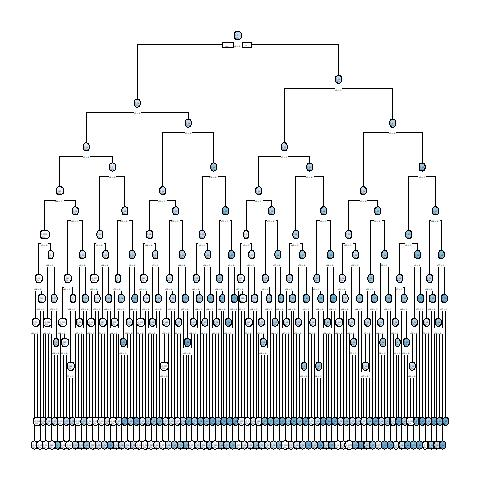

Source data for this figure (header and first rows):
, x1, x2, x3, x4, x5, x6, x7, x8, x9, x10, x11, x12, x13, x14, x15, x16, x17, x18, x19, x20, x21, x22, x23
10001, 1, 1, 0, 0, 0, 0, 1, 0, 1, 1, 1, 1, 1, 0, 0, 0, 1, 0, 1, 1, 1, 1, 0
2, 1, 0, 0, 1, 0, 1, 1, 0, 1, 0, 0, 0, 0, 1, 0, 0, 0, 1, 1, 1, 1, 1, 1
3, 0, 0, 1, 0, 0, 0, 0, 0, 1, 0, 0, 1, 0, 0, 0, 0, 0, 0, 0, 1, 0, 0, 1
10004, 0, 0, 0, 0, 0, 0, 1, 0, 0, 0, 1, 0, 0, 1, 1, 0, 0, 1, 0, 0, 0, 1, 0
10005, 0, 0, 0, 1, 1, 1, 0, 1, 0, 0, 1, 1, 0, 1, 1, 1, 1, 1, 1, 0, 0, 1, 0
10006, 1, 0, 0, 1, 0, 0, 0, 1, 1, 1, 0, 0, 1, 1, 1, 0, 0, 0, 1, 0, 0, 1, 1
10007, 0, 0, 1, 0, 1, 0, 1, 0, 0, 1, 1, 1, 0, 0, 1, 0, 0, 0, 0, 0, 0, 1, 1
8, 0, 0, 0, 0, 0, 1, 1, 1, 0, 0, 0, 1, 0, 0, 0, 0, 0, 1, 0, 1, 0, 0, 1
9, 0, 1, 0, 0, 1, 0, 1, 0, 1, 1, 0, 1, 0, 0, 0, 1, 0, 0, 1, 0, 1, 0, 1
10010, 1, 0, 1, 0, 1, 1, 0, 1, 1, 1, 0, 0, 0, 1, 1, 1, 1, 1, 1, 1, 1, 0, 0
10011, 1, 0, 0, 0, 1, 1, 1, 1, 1, 0, 1, 0, 0, 1, 0, 1, 1, 1, 0, 0, 0, 0, 1
12, 0, 1, 1, 1, 0, 0, 1, 0, 0, 1, 1, 0, 0, 1, 1, 1, 1, 1, 1, 0, 0, 0, 0
13, 1, 0, 1, 0, 1, 1, 0, 1, 0, 0, 1, 1, 1, 1, 1, 0, 0, 0, 1, 0, 0, 1, 0
14, 0, 1, 0, 1, 1, 1, 0, 0, 0, 0, 1, 1, 0, 1, 0, 0, 0, 0, 1, 0, 1, 0, 1
15, 0, 1, 1, 0, 0, 1, 0, 0, 1, 0, 1, 0, 0, 0, 0, 0, 0, 0, 1, 0, 1, 0, 1
16, 0, 0, 0, 1, 1, 1, 0, 1, 0, 0, 1, 1, 1, 0, 0, 0, 0, 1, 1, 1, 0, 1, 0
17, 0, 0, 1, 0, 0, 0, 1, 0, 1, 0, 1, 0, 1, 0, 1, 0, 1, 0, 1, 0, 1, 0, 0
10018, 1, 1, 1, 0, 0, 0, 1, 1, 1, 0, 1, 0, 0, 0, 0, 0, 1, 0, 1, 1, 1, 1, 0
19, 0, 0, 1, 1, 0, 1, 0, 1, 1, 0, 0, 0, 0, 0, 0, 1, 0, 0, 0, 1, 0, 1, 0
10020, 1, 1, 1, 0, 0, 1, 0, 1, 1, 1, 1, 0, 1, 0, 1, 1, 1, 0, 0, 0, 1, 0, 0
21, 1, 1, 0, 1, 1, 1, 1, 1, 0, 1, 0, 0, 0, 1, 1, 0, 0, 0, 0, 1, 1, 1, 0
10022, 0, 0, 1, 1, 0, 0, 1, 0, 0, 1, 1, 1, 0, 0, 0, 0, 0, 1, 0, 1, 0, 1, 0
10023, 1, 1, 0, 1, 0, 1, 1, 0, 1, 0, 1, 0, 0, 1, 1, 0, 1, 0, 1, 0, 1, 1, 0
24, 1, 0, 1, 1, 0, 1, 1, 0, 1, 1, 1, 0, 0, 0, 1, 1, 0, 0, 1, 0, 1, 1, 1
10025, 0, 0, 1, 0, 1, 0, 0, 1, 1, 0, 1, 0, 1, 0, 1, 1, 0, 0, 1, 0, 1, 0, 1
10026, 0, 0, 1, 1, 0, 1, 1, 0, 0, 0, 0, 1, 1, 0, 1, 1, 0, 1, 1, 0, 0, 0, 1
27, 0, 0, 1, 1, 1, 0, 0, 1, 1, 0, 0, 0, 1, 0, 1, 0, 1, 1, 1, 1, 0, 0, 1
10028, 0, 0, 0, 1, 1, 1, 0, 0, 1, 0, 0, 1, 1, 1, 0, 1, 1, 0, 1, 1, 1, 0, 0
29, 1, 0, 1, 0, 0, 0, 0, 1, 1, 1, 1, 0, 1, 0, 0, 1, 0, 1, 0, 1, 0, 1, 1
30, 1, 1, 1, 0, 1, 1, 1, 1, 1, 1, 1, 0, 1, 0, 0, 0, 0, 0, 1, 0, 0, 0, 1
31, 1, 1, 1, 0, 0, 0, 0, 1, 0, 1, 1, 1, 0, 0, 1, 0, 1, 1, 1, 1, 0, 0, 0
32, 1, 1, 1, 0, 1, 0, 0, 1, 1, 0, 0, 1, 1, 0, 1, 1, 1, 0, 1, 0, 0, 0, 1
10033, 0, 1, 0, 0, 1, 0, 0, 0, 1, 0, 0, 1, 1, 1, 0, 0, 0, 1, 1, 0, 1, 0, 1
10034, 1, 0, 1, 1, 0, 0, 0, 1, 0, 0, 0, 1, 0, 0, 0, 0, 0, 1, 1, 1, 0, 1, 0
10035, 0, 0, 1, 1, 0, 1, 0, 1, 1, 1, 0, 1, 0, 0, 0, 0, 0, 1, 0, 1, 0, 0, 1
36, 0, 0, 0, 1, 1, 1, 1, 1, 0, 1, 0, 0, 1, 1, 1, 1, 0, 0, 0, 1, 1, 0, 1
37, 1, 1, 0, 1, 0, 0, 1, 1, 0, 1, 1, 0, 0, 1, 1, 1, 0, 0, 0, 1, 0, 1, 0
38, 0, 0, 0, 1, 0, 1, 0, 0, 0, 1, 1, 0, 1, 1, 1, 0, 1, 0, 0, 1, 0, 1, 1
10039, 0, 1, 0, 0, 1, 1, 0, 0, 0, 0, 1, 0, 0, 1, 1, 1, 0, 1, 1, 0, 0, 1, 0
10040, 0, 1, 0, 1, 0, 0, 1, 1, 0, 1, 0, 1, 0, 1, 0, 1, 1, 1, 1, 0, 0, 0, 1
41, 0, 1, 1, 1, 1, 0, 0, 0, 0, 1, 1, 0, 1, 0, 0, 0, 1, 0, 0, 0, 0, 1, 0
10042, 1, 0, 0, 0, 1, 1, 1, 1, 1, 1, 1, 1, 1, 0, 0, 0, 0, 1, 0, 1, 0, 1, 0
43, 1, 0, 1, 0, 0, 0, 0, 1, 0, 0, 0, 1, 1, 0, 1, 0, 0, 0, 0, 0, 1, 0, 0
44, 1, 0, 0, 1, 1, 0, 1, 0, 1, 0, 0, 1, 0, 1, 0, 0, 0, 0, 0, 0, 1, 1, 0
45, 0, 1, 0, 0, 0, 0, 1, 1, 1, 0, 0, 0, 1, 0, 0, 0, 0, 1, 1, 1, 0, 0, 1
10046, 0, 1, 0, 1, 1, 0, 0, 0, 1, 0, 0, 0, 1, 0, 0, 1, 1, 1, 0, 0, 0, 1, 0
10047, 1, 0, 0, 1, 0, 1, 1, 1, 0, 1, 1, 0, 1, 1, 0, 1, 0, 1, 0, 1, 0, 1, 1
10048, 1, 0, 0, 1, 0, 0, 0, 0, 1, 1, 1, 0, 0, 1, 1, 1, 0, 0, 1, 1, 1, 0, 1
49, 1, 0, 0, 1, 0, 0, 0, 1, 1, 0, 0, 0, 0, 1, 1, 0, 1, 1, 1, 0, 1, 0, 1
10050, 1, 1, 0, 1, 1, 1, 0, 0, 0, 1, 1, 0, 0, 0, 1, 0, 0, 1, 0, 0, 0, 0, 1
51, 1, 1, 1, 0, 1, 0, 0, 0, 1, 1, 0, 0, 0, 1, 0, 0, 1, 1, 0, 0, 1, 0, 1
52, 0, 0, 0, 0, 0, 0, 0, 1, 0, 1, 0, 0, 0, 1, 1, 1, 0, 0, 1, 0, 1, 1, 0
10053, 0, 1, 0, 0, 1, 1, 0, 0, 0, 0, 1, 0, 1, 0, 0, 1, 1, 1, 1, 0, 1, 1, 0
54, 1, 1, 1, 1, 0, 1, 1, 1, 0, 0, 1, 1, 1, 1, 1, 1, 0, 1, 1, 1, 0, 0, 1
55, 1, 0, 0, 1, 1, 0, 0, 0, 0, 1, 1, 1, 0, 0, 1, 0, 1, 1, 1, 0, 1, 0, 1
56, 1, 1, 1, 0, 1, 0, 1, 0, 0, 1, 1, 0, 1, 0, 1, 1, 0, 1, 0, 0, 1, 0, 1
57, 0, 0, 0, 1, 1, 0, 0, 0, 0, 1, 1, 0, 1, 1, 0, 0, 1, 1, 0, 1, 0, 0, 1
10058, 1, 1, 0, 1, 1, 0, 1, 1, 0, 1, 0, 0, 0, 0, 0, 1, 0, 0, 0, 1, 0, 1, 1
10059, 0, 1, 1, 1, 1, 1, 1, 1, 1, 1, 0, 0, 0, 1, 0, 0, 1, 1, 0, 0, 0, 1, 1
10060, 0, 0, 1, 0, 1, 1, 1, 0, 1, 1, 1, 1, 1, 1, 1, 0, 1, 0, 1, 0, 0, 0, 0
... 9,940 more rows
